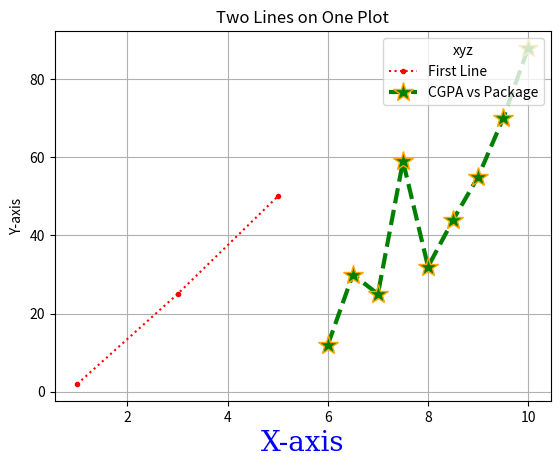

Generate this figure with matplotlib:
import matplotlib.pyplot as plt
import numpy as np

# Data for line 1
x1 = np.array([1, 3, 5])
y1 = np.array([2, 25, 50])

# Data for line 2
cgpa = np.array([6, 6.5, 7, 7.5, 8, 8.5, 9, 9.5, 10])
pkg = np.array([12, 30, 25, 59, 32, 44, 55, 70, 88])

# Plot both lines on the same axes
# Add a 'label' for the legend
plt.plot(x1, y1,".:r", label='First Line')
#ms can be used instade of markersize 
#mec means marker edge color
plt.plot(cgpa, pkg, "*:g", markersize=15, label='CGPA vs Package',linestyle='--',mec = "orange",linewidth = 3) # "*:g"[marker][line][color] here g= green linestyle is alternatiev as well
font1 = {'family':'serif','color':'blue','size':20}
plt.xlabel("X-axis",fontdict=font1)
plt.ylabel("Y-axis")
plt.title("Two Lines on One Plot")
plt.grid(True)

# This command looks for the 'label' on each plot and displays it
plt.legend(title = "xyz", loc="upper right")

plt.show()